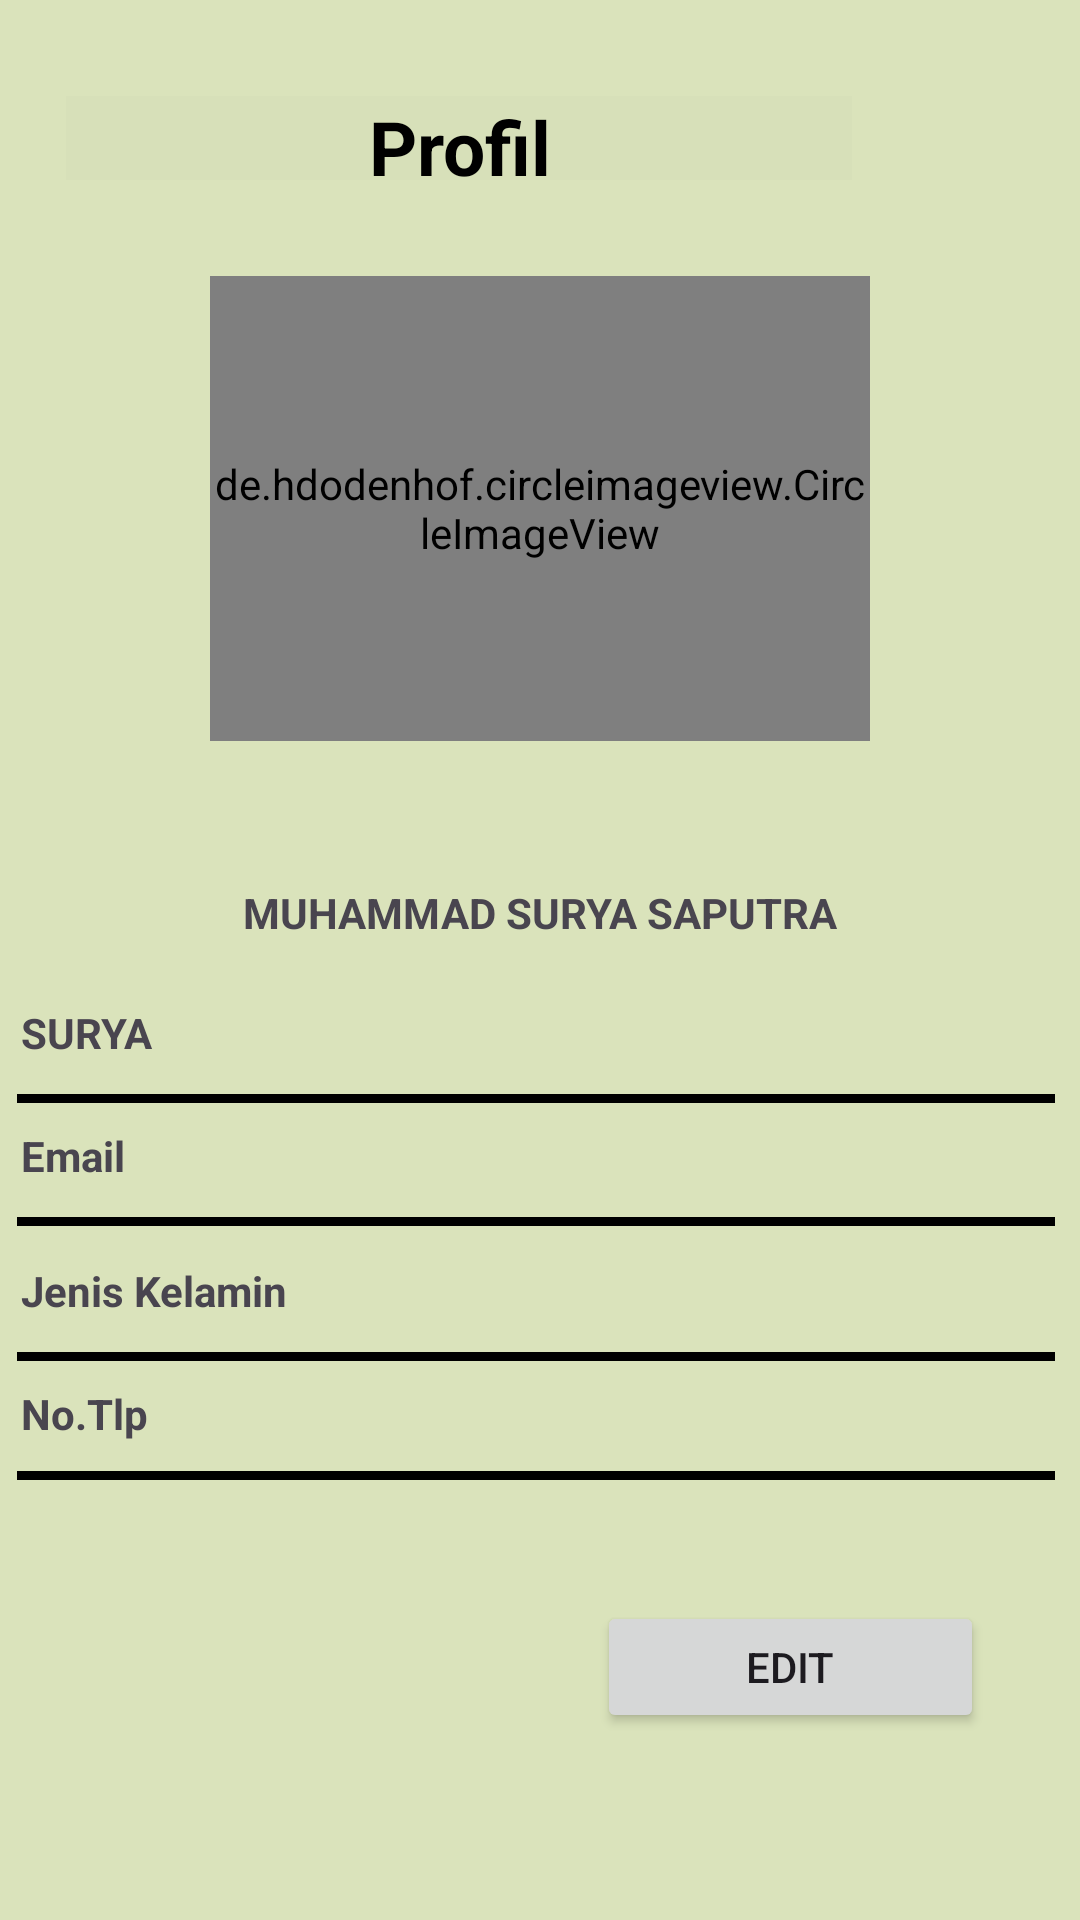

Android layout source for this screen:
<!-- AndroidManifest.xml: application theme Theme.PetaniMaju -->
<!-- res/layout/fragment_profile.xml -->
<?xml version="1.0" encoding="utf-8"?>
<androidx.constraintlayout.widget.ConstraintLayout xmlns:android="http://schemas.android.com/apk/res/android"
    xmlns:app="http://schemas.android.com/apk/res-auto"
    xmlns:tools="http://schemas.android.com/tools"
    android:layout_width="match_parent"
    android:layout_height="match_parent"
    android:background="@color/cream"
    tools:context=".view.profile.ProfileFragment">


    <TextView
        android:id="@+id/textView"
        android:layout_width="262dp"
        android:layout_height="28dp"
        android:layout_marginHorizontal="50dp"
        android:layout_marginTop="32dp"
        android:layout_marginEnd="76dp"
        android:background="@color/cardview_shadow_end_color"
        android:gravity="center"
        android:text="Profil"
        android:textColor="#000000"
        android:textSize="25dp"
        android:textStyle="bold"
        app:layout_constraintEnd_toEndOf="parent"
        app:layout_constraintTop_toTopOf="parent" />

    <de.hdodenhof.circleimageview.CircleImageView
        android:id="@+id/imageView"
        android:layout_width="match_parent"
        android:layout_height="155dp"
        android:layout_gravity="center"
        android:layout_marginHorizontal="70dp"
        android:layout_marginTop="32dp"
        android:src="@drawable/pasurya"
        app:layout_constraintEnd_toEndOf="parent"
        app:layout_constraintHorizontal_bias="1.0"
        app:layout_constraintStart_toStartOf="parent"
        app:layout_constraintTop_toBottomOf="@+id/textView" />

    <View
        android:id="@+id/view4"
        android:layout_width="346dp"
        android:layout_height="3dp"
        android:layout_marginTop="368dp"
        android:background="#000000"
        android:visibility="visible"
        app:layout_constraintEnd_toEndOf="parent"
        app:layout_constraintHorizontal_bias="0.0"
        app:layout_constraintStart_toStartOf="parent"
        app:layout_constraintTop_toBottomOf="@+id/textView4" />

    <TextView
        android:id="@+id/textView5"
        android:layout_width="wrap_content"
        android:layout_height="32dp"
        android:text="MUHAMMAD SURYA SAPUTRA"
        android:textStyle="bold"
        app:layout_constraintBottom_toBottomOf="parent"
        app:layout_constraintEnd_toEndOf="parent"
        app:layout_constraintStart_toStartOf="parent"
        app:layout_constraintTop_toBottomOf="@+id/imageView"
        app:layout_constraintVertical_bias="0.132" />

    <TextView
        android:id="@+id/textView4"
        android:layout_width="341dp"
        android:layout_height="22dp"
        android:layout_marginTop="12dp"
        android:text="Jenis Kelamin"
        android:textStyle="bold"
        app:layout_constraintEnd_toEndOf="parent"
        app:layout_constraintHorizontal_bias="0.371"
        app:layout_constraintStart_toStartOf="parent"
        app:layout_constraintTop_toBottomOf="@+id/view3" />

    <Button
        android:layout_width="129dp"
        android:layout_height="44dp"
        android:layout_marginTop="50dp"
        android:text="Edit"
        app:layout_constraintEnd_toEndOf="parent"
        app:layout_constraintHorizontal_bias="0.861"
        app:layout_constraintStart_toStartOf="parent"
        app:layout_constraintTop_toBottomOf="@+id/textView6" />

    <View
        android:id="@+id/view3"
        android:layout_width="346dp"
        android:layout_height="3dp"
        android:layout_marginTop="8dp"
        android:background="#000000"
        android:visibility="visible"
        app:layout_constraintEnd_toEndOf="parent"
        app:layout_constraintHorizontal_bias="0.4"
        app:layout_constraintStart_toStartOf="parent"
        app:layout_constraintTop_toBottomOf="@+id/textView3" />

    <View
        android:id="@+id/view2"
        android:layout_width="346dp"
        android:layout_height="3dp"
        android:layout_marginTop="8dp"
        android:background="#000000"
        android:visibility="visible"
        app:layout_constraintEnd_toEndOf="parent"
        app:layout_constraintHorizontal_bias="0.4"
        app:layout_constraintStart_toStartOf="parent"
        app:layout_constraintTop_toBottomOf="@+id/textView4" />

    <TextView
        android:id="@+id/textView2"
        android:layout_width="341dp"
        android:layout_height="22dp"
        android:layout_marginTop="8dp"
        android:text="SURYA"
        android:textStyle="bold"
        app:layout_constraintEnd_toEndOf="parent"
        app:layout_constraintHorizontal_bias="0.371"
        app:layout_constraintStart_toStartOf="parent"
        app:layout_constraintTop_toBottomOf="@+id/textView5" />

    <View
        android:id="@+id/view"
        android:layout_width="346dp"
        android:layout_height="3dp"
        android:layout_marginTop="8dp"
        android:background="#000000"
        android:visibility="visible"
        app:layout_constraintEnd_toEndOf="parent"
        app:layout_constraintHorizontal_bias="0.4"
        app:layout_constraintStart_toStartOf="parent"
        app:layout_constraintTop_toBottomOf="@+id/textView2" />

    <TextView
        android:id="@+id/textView3"
        android:layout_width="341dp"
        android:layout_height="22dp"
        android:layout_marginTop="8dp"
        android:text="Email"
        android:textStyle="bold"
        app:layout_constraintEnd_toEndOf="parent"
        app:layout_constraintHorizontal_bias="0.371"
        app:layout_constraintStart_toStartOf="parent"
        app:layout_constraintTop_toBottomOf="@+id/view" />

    <TextView
        android:id="@+id/textView6"
        android:layout_width="341dp"
        android:layout_height="22dp"
        android:layout_marginTop="8dp"
        android:text="No.Tlp"
        android:textStyle="bold"
        app:layout_constraintEnd_toEndOf="parent"
        app:layout_constraintHorizontal_bias="0.371"
        app:layout_constraintStart_toStartOf="parent"
        app:layout_constraintTop_toBottomOf="@+id/view2" />

    <View
        android:id="@+id/view_no"
        android:layout_width="346dp"
        android:layout_height="3dp"
        android:background="#000000"
        android:visibility="visible"
        app:layout_constraintBottom_toBottomOf="parent"
        app:layout_constraintEnd_toEndOf="parent"
        app:layout_constraintHorizontal_bias="0.4"
        app:layout_constraintStart_toStartOf="parent"
        app:layout_constraintTop_toBottomOf="@+id/textView6"
        app:layout_constraintVertical_bias="0.043" />


</androidx.constraintlayout.widget.ConstraintLayout>
<!-- resources referenced by this layout -->
<resources>
  <color name="cream">#DAE3BB</color>
  <!-- drawable pasurya: jpeg bitmap (drawable, 8120 bytes) -->
  <style name="Theme.PetaniMaju" parent="Base.Theme.PetaniMaju" />
  <style name="Base.Theme.PetaniMaju" parent="Theme.Material3.DayNight.NoActionBar">
          
          
      </style>
</resources>
